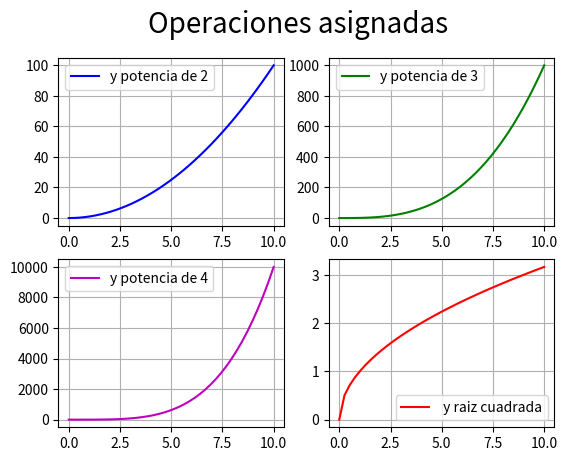

Reproduce this figure in Python.
# Matplotlib [Python]
# Ejercicios de práctica

# Autor: Inove Coding School
# Version: 2.0

# IMPORTANTE: NO borrar los comentarios
# que aparecen en verde con el hashtag "#"

# Ejercicios de matplotlib
import numpy as np
import matplotlib.pyplot as plt


if __name__ == '__main__':
    print("Bienvenidos a otra clase de Inove con Python")
    print("Line Plot: Figura con múltiples gráficos")

    # NOTA: aproveche los ejemplos "line_plot" y "scatter_plot" de clase

    # Se desea graficar cuatro funciones en una misma figura
    # en cuatros gráficos (axes) distintos. Para el siguiente
    # intervalor de valores de "X":
    x = np.linspace(0, 10, 40)

    # Realizar tres gráficos que representen
    # y1 = x^2 (X al cuadrado)
    # y2 = x^3 (X al cubo)
    # y3 = x^4 (X a la cuarta)
    # y4 = raiz_cuadrada(X)

    # Implementación:
    y1 = x**2
    y2 = x**3
    y3 = x**4
    y4 = np.sqrt(x)

    # Alumnos: Esos cuatro gráficos deben estar colocados
    # en la diposición de 2 filas y 2 columna:
    # ------
    #  graf1 | graf2
    # ------
    #  graf3 | graf4
    # Utilizar add_subplot para lograr este efecto
    # de "2 filas" "2 columna" de gráficos

    # Se debe colocar en la leyenda la función que representa
    # cada gráfico

    # Cada gráfico realizarlo con un color distinto
    # a su elección

    # Colocar una grilla a elección

    # Crear acá su gráfico
    
    fig = plt.figure()
    fig.suptitle("Operaciones asignadas", fontsize=20)
    ax1 = fig.add_subplot(2,2,1) 
    ax2 = fig.add_subplot(2,2,2)
    ax3 = fig.add_subplot(2,2,3)
    ax4 = fig.add_subplot(2,2,4)

    ax1.plot(x , y1 , c="b", label = "y potencia de 2")
    ax1.legend()
    ax1.grid()
    ax2.plot(x , y2, c='g', label = "y potencia de 3")
    ax2.legend()
    ax2.grid()
    ax3.plot(x, y3, c = 'm', label = "y potencia de 4")
    ax3.legend()
    ax3.grid()
    ax4.plot(x, y4, c = "r", label = " y raiz cuadrada")
    ax4.legend()
    ax4.grid()

    plt.show()

    print("terminamos")
